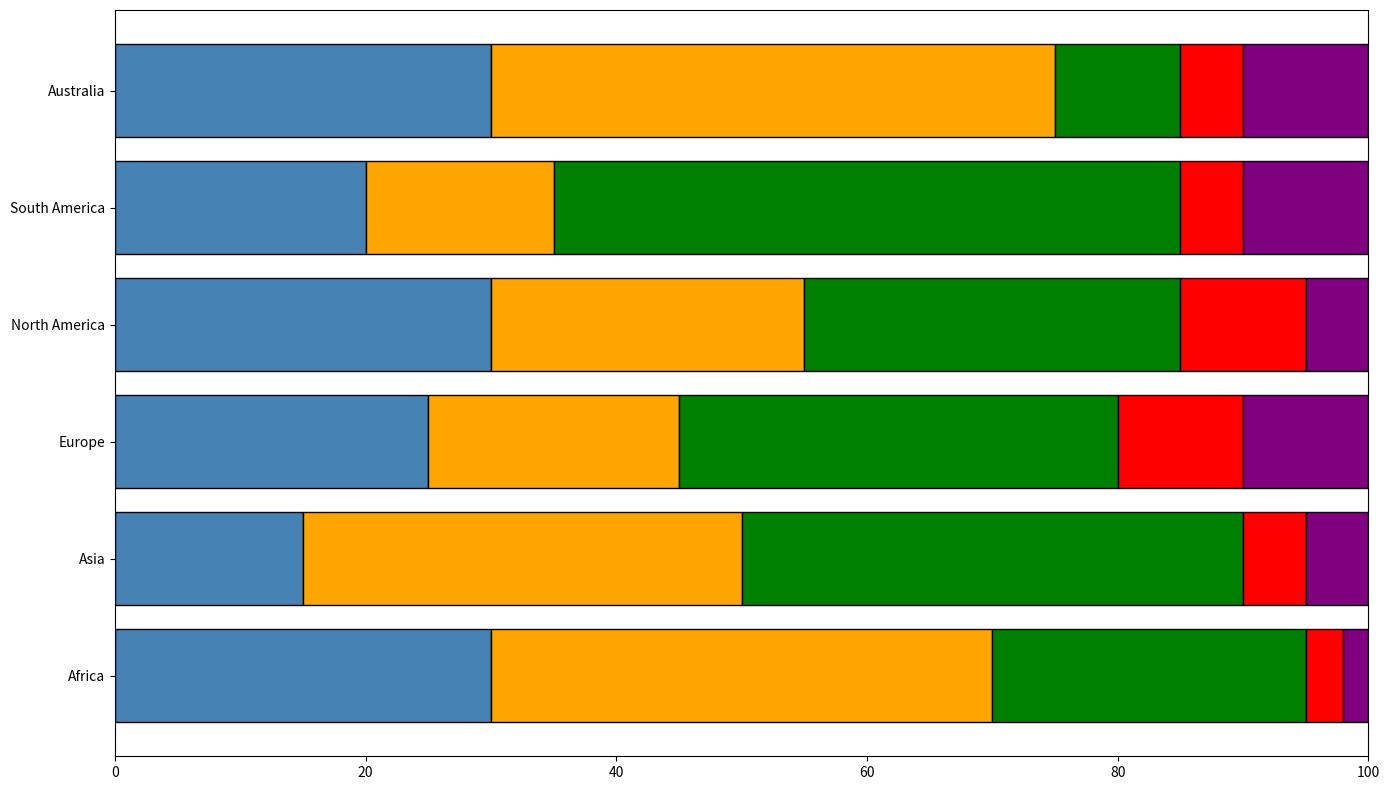

Here is the Python script that generated this plot:
import matplotlib.pyplot as plt
import numpy as np

continents = ['Africa', 'Asia', 'Europe', 'North America', 'South America', 'Australia']
renewable_sources = ['Solar', 'Wind', 'Hydroelectric', 'Geothermal', 'Biomass']

renewable_data = np.array([
    [30, 40, 25, 3, 2],  
    [15, 35, 40, 5, 5],  
    [25, 20, 35, 10, 10],  
    [30, 25, 30, 10, 5],  
    [20, 15, 50, 5, 10],  
    [30, 45, 10, 5, 10]  
])

# New set of colors for the chart
colors = ['steelblue', 'orange', 'green', 'red', 'purple']

fig, ax = plt.subplots(figsize=(14, 8))

for i, (continent, data) in enumerate(zip(continents, renewable_data)):
    bottom = 0
    for j, percent in enumerate(data):
        ax.barh(continent, percent, color=colors[j], edgecolor='black', left=bottom)
        bottom += percent

ax.set_xlim(0, 100)

plt.tight_layout()
plt.show()
